Run: headless pygame with SDL's dummy video driver; simulated clock (each Clock.tick advances the game by its frame time, no real sleeping); random seed 0; keys injected as events and as key.get_pressed() state; no mouse input.
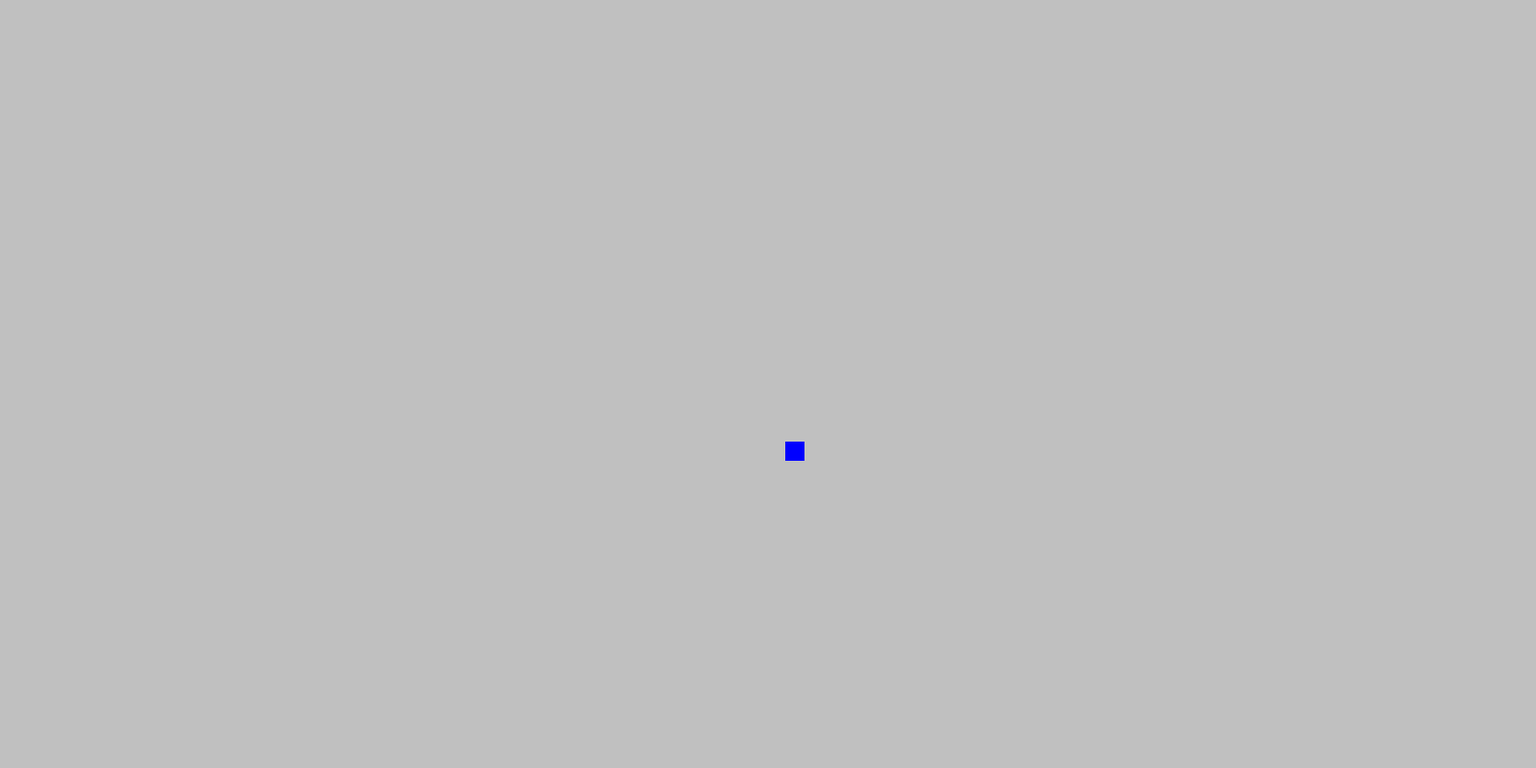
Frame 1 of 4 · flips 1–60 · no input
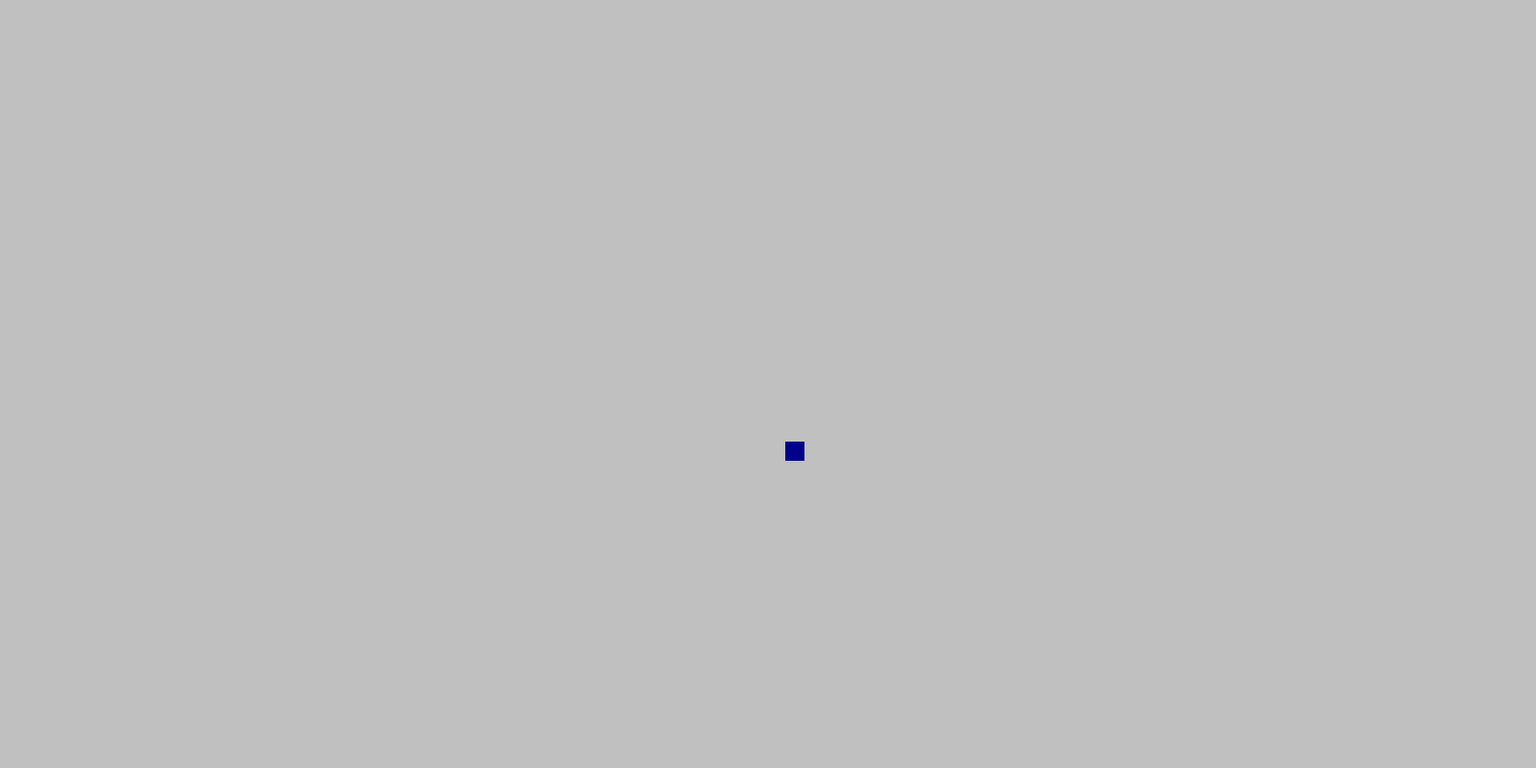
Frame 2 of 4 · flips 61–180 · tapped SPACE, RETURN · held RIGHT (→), D
Frame 3 of 4 · flips 181–300 · held DOWN (↓), S · screen same as frame 1, image omitted
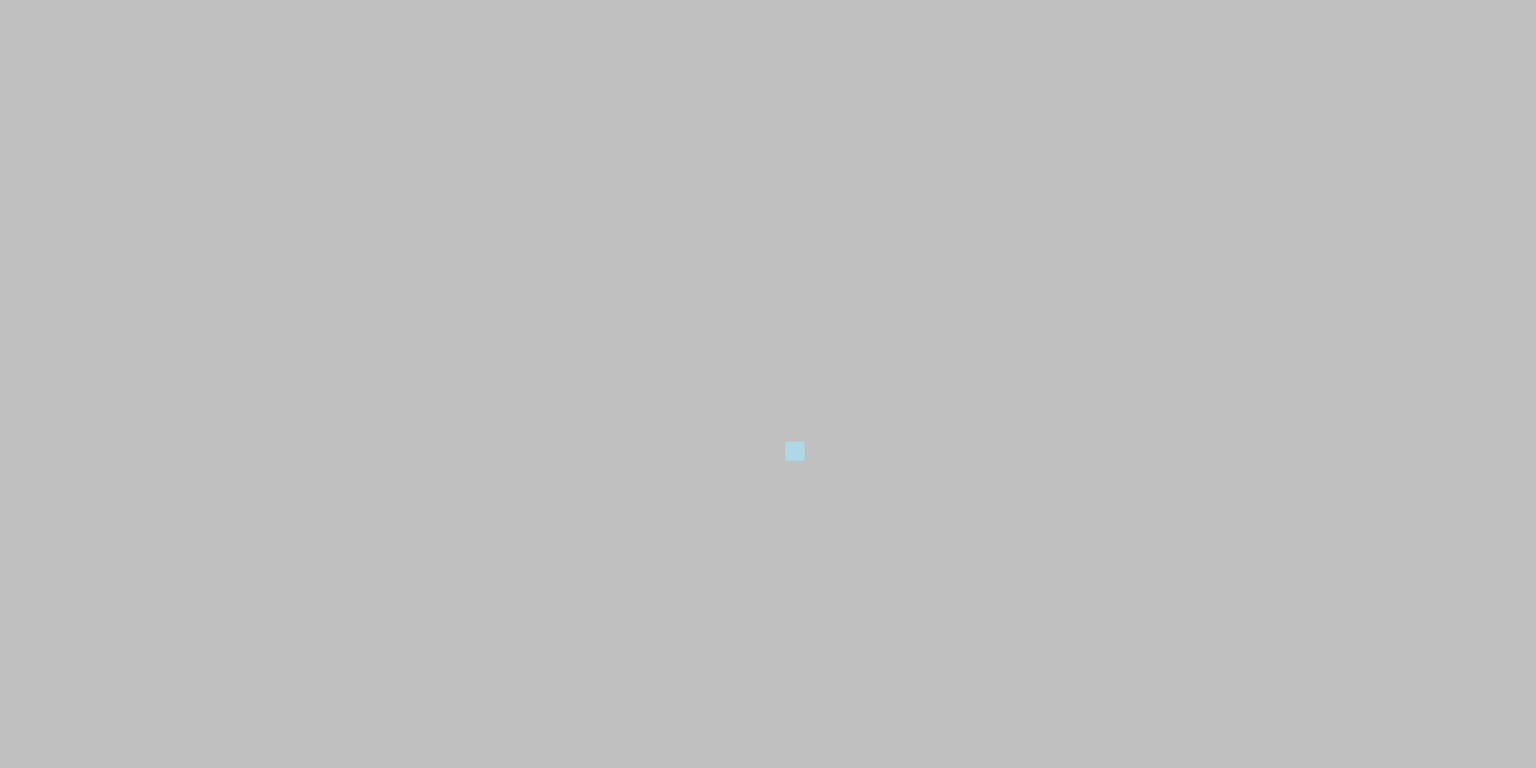
Frame 4 of 4 · flips 301–420 · held LEFT (←), A, UP (↑), W

The pygame program that drew these frames:

import pygame
import random

BLUE = ("blue","darkblue","lightblue")
SIZE = 20

def create_blue(area,size):
    position = []
    for i in range(2):
        position.append(random.randint(size[i]+10,area[i]-2*size[i]-10))
    print(position)
    return pygame.Rect(position[0],position[1],size[0],size[1])

def update_blue(my_rect,the_screen):
    c = BLUE[random.randrange(len(BLUE))]
    the_screen.fill(c,my_rect)

pygame.init()
screen = pygame.display.set_mode((1600,800))
screen_size = screen.get_size()
pygame.display.set_caption("ITS 2801")
clock = pygame.time.Clock()

blue_rect = create_blue(screen_size,(SIZE,SIZE))

running = True
dt = 0
while running:

    for event in pygame.event.get():
        if event.type == pygame.QUIT:
            running = False
#
    screen.fill("silver")
    update_blue(blue_rect,screen)


    pygame.display.flip()
    dt = clock.tick(5) / 1000
